5-way image classification set "dataset" from GitHub (Loshkaal/myCode); label vocabulary: Domik, Ekomilk, Ekoniva, Nyanya, Spar.

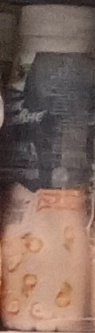
Label: Domik

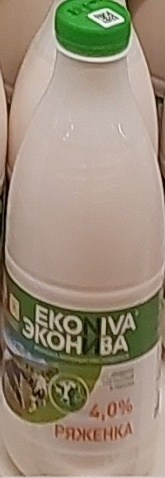
Label: Ekoniva

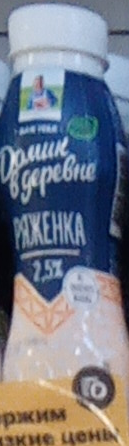
Label: Domik

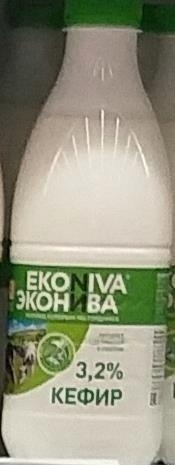
Label: Ekoniva

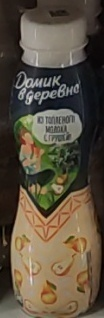
Label: Domik

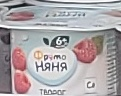
Label: Nyanya
